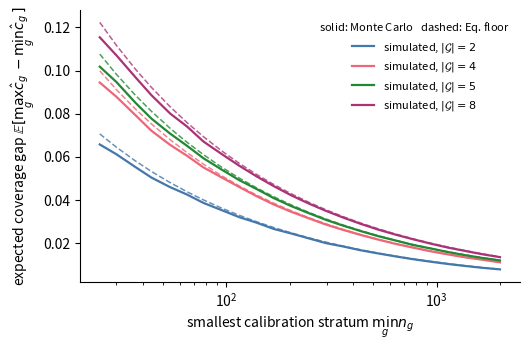

This chart was generated by the following Python code: (Note: this script raises an exception after producing the figure.)
"""Monte Carlo validation of the Mondrian noise floor (paper Sec. 4).

Simulates the *exact* finite-sample law of realized per-group coverage under
split conformal prediction -- no experimental data needed.

Facts used (see Vovk 2012; Angelopoulos & Bates 2023, Sec. 3):
  * With n calibration points and k = ceil((n+1)(1-alpha)), the conditional
    coverage given the calibration draw is C ~ Beta(k, n+1-k).
  * Empirical coverage measured on a test stratum of size m is then
    Binomial(m, C) / m  (test-side measurement noise).

Two regimes are simulated for a taxonomy with per-group calibration sizes
{n_g} and test sizes {m_g}:
  MONDRIAN   : each group g gets its own threshold -> independent
               C_g ~ Beta(k_g, n_g+1-k_g), then Binomial(m_g, C_g)/m_g.
  ZERO-BIAS  : all groups share the global threshold (n = sum n_g) and all
  MARGINAL     structural biases b_g are zero -> common C ~ Beta(k, n+1-k),
               per-group Binomial(m_g, C)/m_g. This is the gap one observes
               under marginal calibration *even when there is nothing to fix*.

Outputs: printed table of E[gap] (+/- sd) for the paper's axes, and
figures/mc_noise_floor.pdf (simulated E[gap] vs min_g n_g, with the
closed-form heuristic floor overlaid).

Run:  python scripts/mc_noise_floor.py            (~10 s, CPU only)
"""

import numpy as np
import matplotlib

matplotlib.use("Agg")
import matplotlib.pyplot as plt

RNG = np.random.default_rng(0)
REPS = 200_000
TEST_RATIO = 2400 / 2000  # test split / calibration split in the paper

# Per-group calibration sizes, seed 0 (paper Table 1).
AXES = {
    "Sex (Employment)": [1046, 954],
    "Sex (Income)": [961, 1039],
    "Sex (PublicCov)": [1112, 888],
    "Race (Employment)": [1271, 312, 333, 84],
    "Race (Income)": [1194, 342, 378, 86],
    "Race (PublicCov)": [1122, 308, 439, 131],
    "Age (Employment)": [577, 393, 406, 272, 352],
    "Age (Income)": [231, 664, 625, 340, 140],
    "Age (PublicCov)": [651, 557, 450, 342],
}


def k_of(n, alpha):
    return int(np.ceil((n + 1) * (1 - alpha)))


def simulate_gap(n_groups, alpha, reps=REPS, mondrian=True, rng=RNG):
    """Return per-rep max-min empirical per-group coverage."""
    n_groups = np.asarray(n_groups)
    m_groups = np.maximum(1, np.round(n_groups * TEST_RATIO).astype(int))
    G = len(n_groups)
    cov = np.empty((reps, G))
    if mondrian:
        for j, (n_g, m_g) in enumerate(zip(n_groups, m_groups)):
            k = k_of(n_g, alpha)
            C = rng.beta(k, n_g + 1 - k, size=reps)
            cov[:, j] = rng.binomial(m_g, C) / m_g
    else:  # zero-bias marginal: one shared threshold from the pooled set
        n = int(n_groups.sum())
        k = k_of(n, alpha)
        C = rng.beta(k, n + 1 - k, size=reps)
        for j, m_g in enumerate(m_groups):
            cov[:, j] = rng.binomial(m_g, C) / m_g
    return cov.max(axis=1) - cov.min(axis=1)


def heuristic_floor(n_groups, alpha):
    n_min = min(n_groups)
    G = len(n_groups)
    return np.sqrt(alpha * (1 - alpha) / n_min) * np.sqrt(2 * np.log(G))


def main():
    print(f"{'axis':24s} {'alpha':>5s} {'floor':>7s} {'E[gap] Mond':>12s} "
          f"{'E[gap] zero-bias marg':>22s}")
    rows = {}
    for name, ngs in AXES.items():
        for alpha in (0.20, 0.10, 0.05):
            g_m = simulate_gap(ngs, alpha, mondrian=True)
            g_0 = simulate_gap(ngs, alpha, mondrian=False)
            fl = heuristic_floor(ngs, alpha)
            rows[(name, alpha)] = (fl, g_m.mean(), g_m.std(), g_0.mean(), g_0.std())
            print(f"{name:24s} {alpha:5.2f} {fl:7.3f} "
                  f"{g_m.mean():6.3f} +/- {g_m.std():5.3f} "
                  f"{g_0.mean():10.3f} +/- {g_0.std():5.3f}")

    # ---- figure: E[gap] vs min n_g at alpha = 0.1 -----------------------
    alpha = 0.10
    nmins = np.unique(np.round(np.geomspace(25, 2000, 24)).astype(int))
    fig, ax = plt.subplots(figsize=(5.4, 3.6))
    colors = {2: "#4477AA", 4: "#EE6677", 5: "#228833", 8: "#AA3377"}
    for G in (2, 4, 5, 8):
        sim = []
        for nm in nmins:
            # smallest stratum nm; remaining strata 6x larger (qualitatively
            # matching the paper's imbalanced axes)
            ngs = [nm] + [6 * nm] * (G - 1)
            sim.append(simulate_gap(ngs, alpha, reps=40_000).mean())
        ax.plot(nmins, sim, "-", color=colors[G], lw=1.6,
                label=rf"simulated, $|\mathcal{{G}}|={G}$")
        ax.plot(nmins, [heuristic_floor([nm] + [6 * nm] * (G - 1), alpha)
                        for nm in nmins],
                "--", color=colors[G], lw=1.1, alpha=0.8)
    ax.set_xscale("log")
    ax.set_xlabel(r"smallest calibration stratum $\min_g n_g$")
    ax.set_ylabel(r"expected coverage gap $\mathbb{E}[\max_g \hat c_g - \min_g \hat c_g]$")
    ax.legend(frameon=False, fontsize=8,
              title=r"solid: Monte Carlo $\;$ dashed: Eq. floor", title_fontsize=8)
    ax.spines[["top", "right"]].set_visible(False)
    fig.tight_layout()
    fig.savefig("figures/mc_noise_floor.pdf")
    print("\nwrote figures/mc_noise_floor.pdf")


if __name__ == "__main__":
    main()
